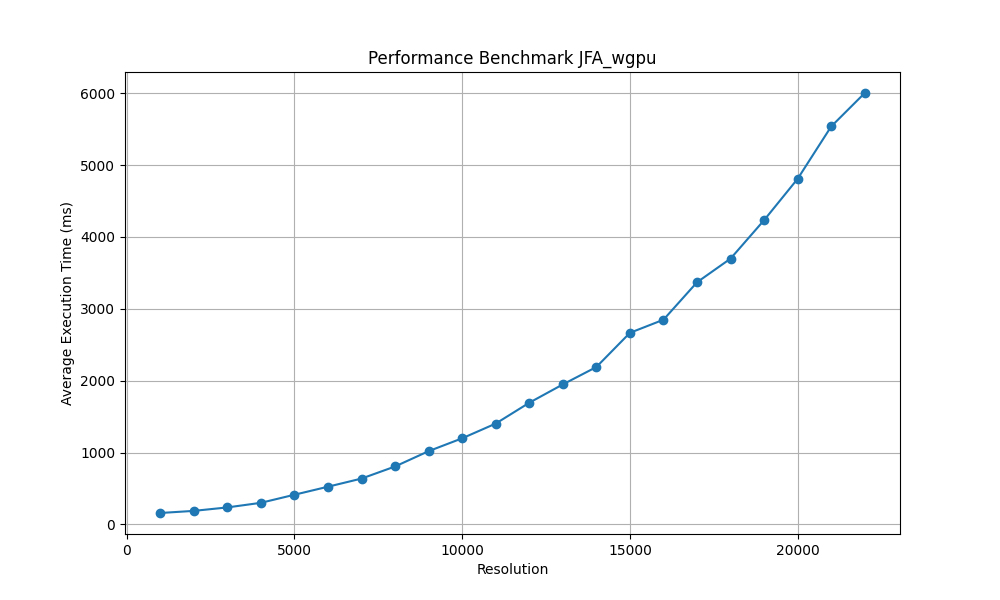

Data behind this chart, as committed beside it:
python benchmark.py --min_res 1000 --max…
03.02.2025 7pm
Resolution, Average Time (ms)
1000, 158.5
2000, 188
3000, 236.2
4000, 300.2
5000, 412.6
6000, 524.4
7000, 637.6
8000, 805.9
9000, 1019
10000, 1198
11000, 1403
12000, 1693
13000, 1948
14000, 2190
15000, 2665
16000, 2848
17000, 3369
18000, 3698
19000, 4234
20000, 4809
21000, 5537
22000, 6003
